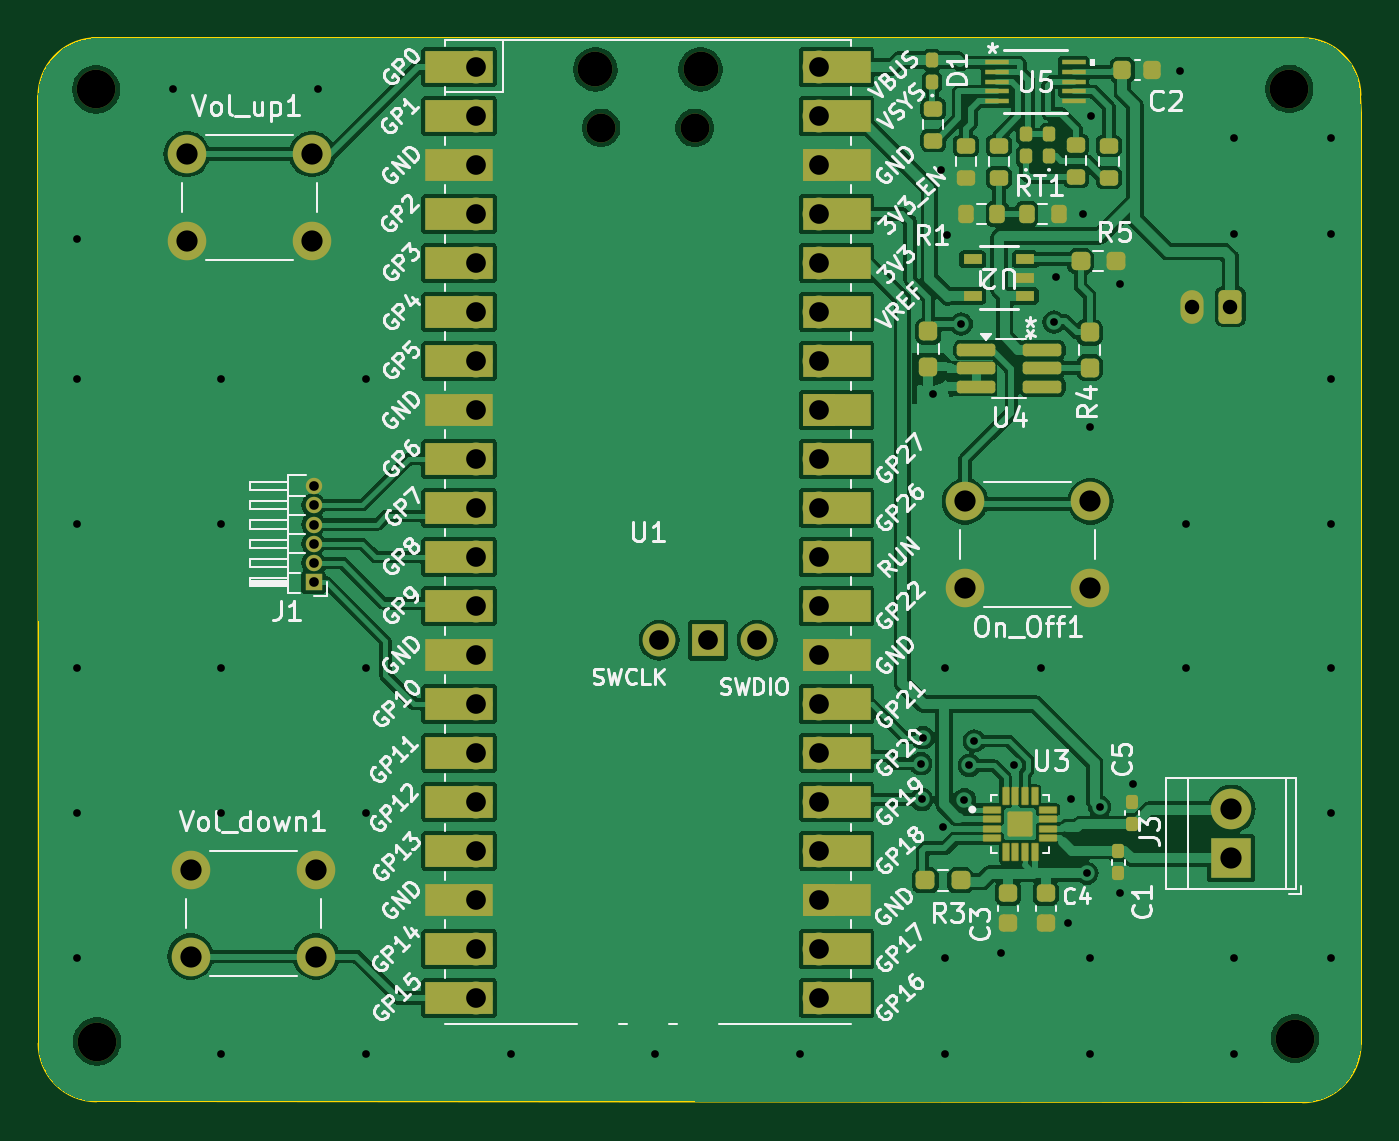
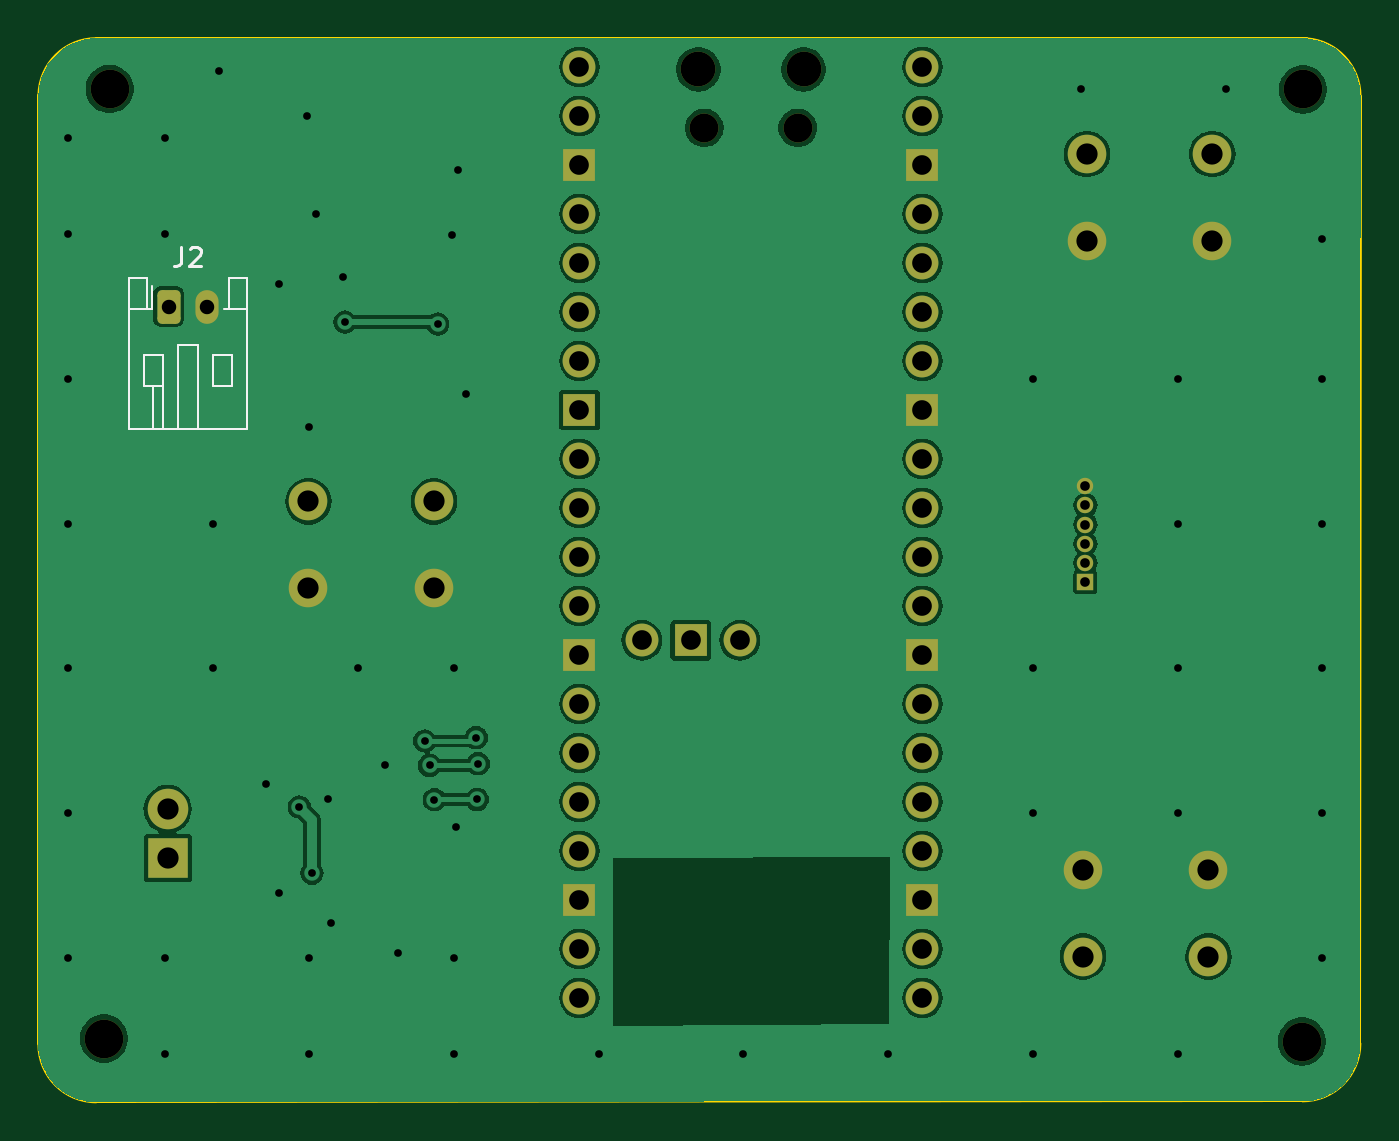
Circuit board: 11 layer files. Board 68.5 x 55.2 mm.
- bottom_copper: speaker-B_Cu.gbr (84845 bytes)
- bottom_mask: speaker-B_Mask.gbr (3558 bytes)
- paste: speaker-B_Paste.gbr (450 bytes)
- bottom_silk: speaker-B_Silkscreen.gbr (2516 bytes)
- outline: speaker-Edge_Cuts.gbr (1136 bytes)
- top_copper: speaker-F_Cu.gbr (170404 bytes)
- top_mask: speaker-F_Mask.gbr (9129 bytes)
- paste: speaker-F_Paste.gbr (5393 bytes)
- top_silk: speaker-F_Silkscreen.gbr (115611 bytes)
- drill: speaker-NPTH.drl (587 bytes)
- drill: speaker-PTH.drl (2424 bytes)

=== bottom_copper: speaker-B_Cu.gbr (84845 bytes, source omitted) ===
=== bottom_mask: speaker-B_Mask.gbr ===
%TF.GenerationSoftware,KiCad,Pcbnew,8.0.6*%
%TF.CreationDate,2024-11-13T18:12:31-06:00*%
%TF.ProjectId,speaker,73706561-6b65-4722-9e6b-696361645f70,rev?*%
%TF.SameCoordinates,Original*%
%TF.FileFunction,Soldermask,Bot*%
%TF.FilePolarity,Negative*%
%FSLAX46Y46*%
G04 Gerber Fmt 4.6, Leading zero omitted, Abs format (unit mm)*
G04 Created by KiCad (PCBNEW 8.0.6) date 2024-11-13 18:12:31*
%MOMM*%
%LPD*%
G01*
G04 APERTURE LIST*
G04 Aperture macros list*
%AMRoundRect*
0 Rectangle with rounded corners*
0 $1 Rounding radius*
0 $2 $3 $4 $5 $6 $7 $8 $9 X,Y pos of 4 corners*
0 Add a 4 corners polygon primitive as box body*
4,1,4,$2,$3,$4,$5,$6,$7,$8,$9,$2,$3,0*
0 Add four circle primitives for the rounded corners*
1,1,$1+$1,$2,$3*
1,1,$1+$1,$4,$5*
1,1,$1+$1,$6,$7*
1,1,$1+$1,$8,$9*
0 Add four rect primitives between the rounded corners*
20,1,$1+$1,$2,$3,$4,$5,0*
20,1,$1+$1,$4,$5,$6,$7,0*
20,1,$1+$1,$6,$7,$8,$9,0*
20,1,$1+$1,$8,$9,$2,$3,0*%
G04 Aperture macros list end*
%ADD10C,2.000000*%
%ADD11O,1.800000X1.800000*%
%ADD12O,1.500000X1.500000*%
%ADD13O,1.700000X1.700000*%
%ADD14R,1.700000X1.700000*%
%ADD15R,2.100000X2.100000*%
%ADD16C,2.100000*%
%ADD17R,0.850000X0.850000*%
%ADD18O,0.850000X0.850000*%
%ADD19RoundRect,0.250000X0.350000X0.625000X-0.350000X0.625000X-0.350000X-0.625000X0.350000X-0.625000X0*%
%ADD20O,1.200000X1.750000*%
G04 APERTURE END LIST*
D10*
%TO.C,H4*%
X143150000Y-114200000D03*
%TD*%
D11*
%TO.C,U1*%
X106885000Y-63960000D03*
D12*
X107185000Y-66990000D03*
X112035000Y-66990000D03*
D11*
X112335000Y-63960000D03*
D13*
X100720000Y-63830000D03*
X100720000Y-66370000D03*
D14*
X100720000Y-68910000D03*
D13*
X100720000Y-71450000D03*
X100720000Y-73990000D03*
X100720000Y-76530000D03*
X100720000Y-79070000D03*
D14*
X100720000Y-81610000D03*
D13*
X100720000Y-84150000D03*
X100720000Y-86690000D03*
X100720000Y-89230000D03*
X100720000Y-91770000D03*
D14*
X100720000Y-94310000D03*
D13*
X100720000Y-96850000D03*
X100720000Y-99390000D03*
X100720000Y-101930000D03*
X100720000Y-104470000D03*
D14*
X100720000Y-107010000D03*
D13*
X100720000Y-109550000D03*
X100720000Y-112090000D03*
X118500000Y-112090000D03*
X118500000Y-109550000D03*
D14*
X118500000Y-107010000D03*
D13*
X118500000Y-104470000D03*
X118500000Y-101930000D03*
X118500000Y-99390000D03*
X118500000Y-96850000D03*
D14*
X118500000Y-94310000D03*
D13*
X118500000Y-91770000D03*
X118500000Y-89230000D03*
X118500000Y-86690000D03*
X118500000Y-84150000D03*
D14*
X118500000Y-81610000D03*
D13*
X118500000Y-79070000D03*
X118500000Y-76530000D03*
X118500000Y-73990000D03*
X118500000Y-71450000D03*
D14*
X118500000Y-68910000D03*
D13*
X118500000Y-66370000D03*
X118500000Y-63830000D03*
X110194100Y-93560000D03*
D14*
X112734100Y-93560000D03*
D13*
X115274100Y-93560000D03*
%TD*%
D10*
%TO.C,On_Off1*%
X132550000Y-90850000D03*
X126050000Y-90850000D03*
X132550000Y-86350000D03*
X126050000Y-86350000D03*
%TD*%
D15*
%TO.C,J3*%
X139850000Y-104850000D03*
D16*
X139850000Y-102310000D03*
%TD*%
D10*
%TO.C,Vol_up1*%
X92200000Y-72850000D03*
X85700000Y-72850000D03*
X92200000Y-68350000D03*
X85700000Y-68350000D03*
%TD*%
%TO.C,H3*%
X81050000Y-114350000D03*
%TD*%
D17*
%TO.C,J1*%
X92275000Y-90550000D03*
D18*
X92275000Y-89550000D03*
X92275000Y-88549999D03*
X92275000Y-87550000D03*
X92275000Y-86550000D03*
X92275000Y-85550000D03*
%TD*%
D10*
%TO.C,H1*%
X81000600Y-64998600D03*
%TD*%
%TO.C,Vol_down1*%
X85900000Y-105450000D03*
X92400000Y-105450000D03*
X85900000Y-109950000D03*
X92400000Y-109950000D03*
%TD*%
%TO.C,H2*%
X142849600Y-64973200D03*
%TD*%
D19*
%TO.C,J2*%
X139800000Y-76250000D03*
D20*
X137799999Y-76250000D03*
%TD*%
M02*

=== paste: speaker-B_Paste.gbr ===
%TF.GenerationSoftware,KiCad,Pcbnew,8.0.6*%
%TF.CreationDate,2024-11-13T18:12:31-06:00*%
%TF.ProjectId,speaker,73706561-6b65-4722-9e6b-696361645f70,rev?*%
%TF.SameCoordinates,Original*%
%TF.FileFunction,Paste,Bot*%
%TF.FilePolarity,Positive*%
%FSLAX46Y46*%
G04 Gerber Fmt 4.6, Leading zero omitted, Abs format (unit mm)*
G04 Created by KiCad (PCBNEW 8.0.6) date 2024-11-13 18:12:31*
%MOMM*%
%LPD*%
G01*
G04 APERTURE LIST*
G04 APERTURE END LIST*
M02*

=== bottom_silk: speaker-B_Silkscreen.gbr ===
%TF.GenerationSoftware,KiCad,Pcbnew,8.0.6*%
%TF.CreationDate,2024-11-13T18:12:31-06:00*%
%TF.ProjectId,speaker,73706561-6b65-4722-9e6b-696361645f70,rev?*%
%TF.SameCoordinates,Original*%
%TF.FileFunction,Legend,Bot*%
%TF.FilePolarity,Positive*%
%FSLAX46Y46*%
G04 Gerber Fmt 4.6, Leading zero omitted, Abs format (unit mm)*
G04 Created by KiCad (PCBNEW 8.0.6) date 2024-11-13 18:12:31*
%MOMM*%
%LPD*%
G01*
G04 APERTURE LIST*
%ADD10C,0.150000*%
%ADD11C,0.120000*%
G04 APERTURE END LIST*
D10*
X139133333Y-73154819D02*
X139133333Y-73869104D01*
X139133333Y-73869104D02*
X139180952Y-74011961D01*
X139180952Y-74011961D02*
X139276190Y-74107200D01*
X139276190Y-74107200D02*
X139419047Y-74154819D01*
X139419047Y-74154819D02*
X139514285Y-74154819D01*
X138704761Y-73250057D02*
X138657142Y-73202438D01*
X138657142Y-73202438D02*
X138561904Y-73154819D01*
X138561904Y-73154819D02*
X138323809Y-73154819D01*
X138323809Y-73154819D02*
X138228571Y-73202438D01*
X138228571Y-73202438D02*
X138180952Y-73250057D01*
X138180952Y-73250057D02*
X138133333Y-73345295D01*
X138133333Y-73345295D02*
X138133333Y-73440533D01*
X138133333Y-73440533D02*
X138180952Y-73583390D01*
X138180952Y-73583390D02*
X138752380Y-74154819D01*
X138752380Y-74154819D02*
X138133333Y-74154819D01*
D11*
%TO.C,J2*%
X135740000Y-74790001D02*
X135740000Y-82610001D01*
X135740000Y-82610001D02*
X141860000Y-82610000D01*
X136500000Y-80350000D02*
X136500001Y-78750000D01*
X136500001Y-78750000D02*
X137499999Y-78750000D01*
X136660000Y-74790000D02*
X135740000Y-74790001D01*
X136660000Y-76390000D02*
X135740000Y-76389999D01*
X136660000Y-76390000D02*
X136660000Y-74790000D01*
X136940001Y-76390000D02*
X136660000Y-76390000D01*
X137499999Y-78750000D02*
X137500000Y-80350000D01*
X137500000Y-80350000D02*
X136500000Y-80350000D01*
X138300000Y-78250000D02*
X139300000Y-78250000D01*
X138300000Y-82610000D02*
X138300000Y-78250000D01*
X139300000Y-78250000D02*
X139300000Y-82610001D01*
X140100000Y-78750000D02*
X140100000Y-80350000D01*
X140100000Y-80350000D02*
X141100000Y-80350000D01*
X140100000Y-82610000D02*
X140100000Y-80350000D01*
X140600000Y-82610001D02*
X140600000Y-80350000D01*
X140660000Y-75175000D02*
X140660000Y-76390000D01*
X140940000Y-74790000D02*
X140940000Y-76390000D01*
X140940000Y-76390000D02*
X140660000Y-76390000D01*
X140940000Y-76390000D02*
X141860000Y-76390000D01*
X141100000Y-78750000D02*
X140100000Y-78750000D01*
X141100000Y-80350000D02*
X141100000Y-78750000D01*
X141860000Y-74790000D02*
X140940000Y-74790000D01*
X141860000Y-82610000D02*
X141860000Y-74790000D01*
%TD*%
M02*

=== outline: speaker-Edge_Cuts.gbr ===
%TF.GenerationSoftware,KiCad,Pcbnew,8.0.6*%
%TF.CreationDate,2024-11-13T18:12:31-06:00*%
%TF.ProjectId,speaker,73706561-6b65-4722-9e6b-696361645f70,rev?*%
%TF.SameCoordinates,Original*%
%TF.FileFunction,Profile,NP*%
%FSLAX46Y46*%
G04 Gerber Fmt 4.6, Leading zero omitted, Abs format (unit mm)*
G04 Created by KiCad (PCBNEW 8.0.6) date 2024-11-13 18:12:31*
%MOMM*%
%LPD*%
G01*
G04 APERTURE LIST*
%TA.AperFunction,Profile*%
%ADD10C,0.100000*%
%TD*%
G04 APERTURE END LIST*
D10*
X143548393Y-62339900D02*
X142200000Y-62350000D01*
X146545593Y-65286730D02*
X146550000Y-66200000D01*
X146550000Y-114502800D02*
G75*
G02*
X143552800Y-117500000I-2997200J0D01*
G01*
X81019340Y-117450000D02*
G75*
G02*
X78022100Y-114452800I-40J2997200D01*
G01*
X81019340Y-117450000D02*
X143552800Y-117500000D01*
X78014125Y-65347200D02*
G75*
G02*
X80800003Y-62350037I3005175J0D01*
G01*
X146550000Y-114250000D02*
X146550000Y-66200000D01*
X78014125Y-65347200D02*
X78022140Y-114452800D01*
X146550000Y-114502800D02*
X146550000Y-114250000D01*
X143548393Y-62339900D02*
G75*
G02*
X146545570Y-65286730I7J-2997600D01*
G01*
X80800000Y-62350000D02*
X142200000Y-62350000D01*
M02*

=== top_copper: speaker-F_Cu.gbr (170404 bytes, source omitted) ===
=== top_mask: speaker-F_Mask.gbr (9129 bytes, source omitted) ===
=== paste: speaker-F_Paste.gbr ===
%TF.GenerationSoftware,KiCad,Pcbnew,8.0.6*%
%TF.CreationDate,2024-11-13T18:12:31-06:00*%
%TF.ProjectId,speaker,73706561-6b65-4722-9e6b-696361645f70,rev?*%
%TF.SameCoordinates,Original*%
%TF.FileFunction,Paste,Top*%
%TF.FilePolarity,Positive*%
%FSLAX46Y46*%
G04 Gerber Fmt 4.6, Leading zero omitted, Abs format (unit mm)*
G04 Created by KiCad (PCBNEW 8.0.6) date 2024-11-13 18:12:31*
%MOMM*%
%LPD*%
G01*
G04 APERTURE LIST*
G04 Aperture macros list*
%AMRoundRect*
0 Rectangle with rounded corners*
0 $1 Rounding radius*
0 $2 $3 $4 $5 $6 $7 $8 $9 X,Y pos of 4 corners*
0 Add a 4 corners polygon primitive as box body*
4,1,4,$2,$3,$4,$5,$6,$7,$8,$9,$2,$3,0*
0 Add four circle primitives for the rounded corners*
1,1,$1+$1,$2,$3*
1,1,$1+$1,$4,$5*
1,1,$1+$1,$6,$7*
1,1,$1+$1,$8,$9*
0 Add four rect primitives between the rounded corners*
20,1,$1+$1,$2,$3,$4,$5,0*
20,1,$1+$1,$4,$5,$6,$7,0*
20,1,$1+$1,$6,$7,$8,$9,0*
20,1,$1+$1,$8,$9,$2,$3,0*%
G04 Aperture macros list end*
%ADD10C,0.010000*%
%ADD11RoundRect,0.155000X-0.155000X0.212500X-0.155000X-0.212500X0.155000X-0.212500X0.155000X0.212500X0*%
%ADD12R,0.977900X0.508000*%
%ADD13RoundRect,0.237500X0.250000X0.237500X-0.250000X0.237500X-0.250000X-0.237500X0.250000X-0.237500X0*%
%ADD14RoundRect,0.155000X0.155000X-0.212500X0.155000X0.212500X-0.155000X0.212500X-0.155000X-0.212500X0*%
%ADD15RoundRect,0.160000X0.160000X-0.222500X0.160000X0.222500X-0.160000X0.222500X-0.160000X-0.222500X0*%
%ADD16RoundRect,0.200000X-0.275000X0.200000X-0.275000X-0.200000X0.275000X-0.200000X0.275000X0.200000X0*%
%ADD17RoundRect,0.200000X0.275000X-0.200000X0.275000X0.200000X-0.275000X0.200000X-0.275000X-0.200000X0*%
%ADD18RoundRect,0.225000X-0.225000X-0.250000X0.225000X-0.250000X0.225000X0.250000X-0.225000X0.250000X0*%
%ADD19RoundRect,0.237500X-0.237500X0.250000X-0.237500X-0.250000X0.237500X-0.250000X0.237500X0.250000X0*%
%ADD20RoundRect,0.225000X-0.250000X0.225000X-0.250000X-0.225000X0.250000X-0.225000X0.250000X0.225000X0*%
%ADD21R,1.219200X0.279400*%
%ADD22RoundRect,0.200000X-0.200000X-0.275000X0.200000X-0.275000X0.200000X0.275000X-0.200000X0.275000X0*%
%ADD23RoundRect,0.200000X0.200000X0.275000X-0.200000X0.275000X-0.200000X-0.275000X0.200000X-0.275000X0*%
%ADD24RoundRect,0.008100X-0.411900X-0.126900X0.411900X-0.126900X0.411900X0.126900X-0.411900X0.126900X0*%
%ADD25RoundRect,0.008100X0.126900X-0.411900X0.126900X0.411900X-0.126900X0.411900X-0.126900X-0.411900X0*%
%ADD26RoundRect,0.237500X0.237500X-0.250000X0.237500X0.250000X-0.237500X0.250000X-0.237500X-0.250000X0*%
%ADD27RoundRect,0.162500X-0.837500X-0.162500X0.837500X-0.162500X0.837500X0.162500X-0.837500X0.162500X0*%
G04 APERTURE END LIST*
D10*
%TO.C,U3*%
X129250000Y-103425000D02*
X128550000Y-103425000D01*
X128550000Y-102725000D01*
X129250000Y-102725000D01*
X129250000Y-103425000D01*
G36*
X129250000Y-103425000D02*
G01*
X128550000Y-103425000D01*
X128550000Y-102725000D01*
X129250000Y-102725000D01*
X129250000Y-103425000D01*
G37*
%TD*%
D11*
%TO.C,C1*%
X134000000Y-104500000D03*
X134000000Y-105635000D03*
%TD*%
D12*
%TO.C,U2*%
X129165250Y-75700001D03*
X129165250Y-74750000D03*
X129165250Y-73799999D03*
X126434750Y-73799999D03*
X126434750Y-75700001D03*
%TD*%
D13*
%TO.C,R5*%
X133862500Y-73900000D03*
X132037500Y-73900000D03*
%TD*%
D14*
%TO.C,C5*%
X134700000Y-103067500D03*
X134700000Y-101932500D03*
%TD*%
D13*
%TO.C,R3*%
X125812500Y-106000000D03*
X123987500Y-106000000D03*
%TD*%
D15*
%TO.C,D2*%
X130400000Y-68472501D03*
X130400000Y-67327499D03*
%TD*%
D16*
%TO.C,RT2*%
X127800000Y-67925000D03*
X127800000Y-69575000D03*
%TD*%
D17*
%TO.C,R_Stat2_LED1*%
X133500000Y-69575000D03*
X133500000Y-67925000D03*
%TD*%
D18*
%TO.C,C2*%
X134200000Y-64000000D03*
X135750000Y-64000000D03*
%TD*%
D16*
%TO.C,R2*%
X126100000Y-67925000D03*
X126100000Y-69575000D03*
%TD*%
D19*
%TO.C,R6*%
X124150000Y-77537500D03*
X124150000Y-79362500D03*
%TD*%
D20*
%TO.C,C3*%
X128277600Y-106668400D03*
X128277600Y-108218400D03*
%TD*%
D21*
%TO.C,U5*%
X127691000Y-63599999D03*
X127691000Y-64100001D03*
X127691000Y-64600000D03*
X127691000Y-65099999D03*
X127691000Y-65600001D03*
X131678800Y-65600001D03*
X131678800Y-65099999D03*
X131678800Y-64600000D03*
X131678800Y-64100001D03*
X131678800Y-63599999D03*
%TD*%
D15*
%TO.C,D3*%
X129200000Y-68472501D03*
X129200000Y-67327499D03*
%TD*%
D22*
%TO.C,RT1*%
X129250000Y-71450000D03*
X130900000Y-71450000D03*
%TD*%
D23*
%TO.C,R1*%
X127725000Y-71450000D03*
X126075000Y-71450000D03*
%TD*%
D20*
%TO.C,C4*%
X130233400Y-106668400D03*
X130233400Y-108218400D03*
%TD*%
D15*
%TO.C,D1*%
X124350000Y-64622500D03*
X124350000Y-63477500D03*
%TD*%
D17*
%TO.C,R_Stat1_LED1*%
X131800000Y-69525000D03*
X131800000Y-67875000D03*
%TD*%
D24*
%TO.C,U3*%
X127465000Y-102325000D03*
X127465000Y-102825000D03*
X127465000Y-103325000D03*
X127465000Y-103825000D03*
D25*
X128150000Y-104510000D03*
X128650000Y-104510000D03*
X129150000Y-104510000D03*
X129650000Y-104510000D03*
D24*
X130335000Y-103825000D03*
X130335000Y-103325000D03*
X130335000Y-102825000D03*
X130335000Y-102325000D03*
D25*
X129650000Y-101640000D03*
X129150000Y-101640000D03*
X128650000Y-101640000D03*
X128150000Y-101640000D03*
%TD*%
D26*
%TO.C,R4*%
X132500000Y-79412500D03*
X132500000Y-77587500D03*
%TD*%
D16*
%TO.C,R_PG_LED1*%
X124400000Y-66000000D03*
X124400000Y-67650000D03*
%TD*%
D27*
%TO.C,U4*%
X126640000Y-78500000D03*
X126640000Y-79450000D03*
X126640000Y-80400000D03*
X130060000Y-80400000D03*
X130060000Y-79450000D03*
X130060000Y-78500000D03*
%TD*%
M02*

=== top_silk: speaker-F_Silkscreen.gbr (115611 bytes, source omitted) ===
=== drill: speaker-NPTH.drl ===
M48
; DRILL file {KiCad 8.0.6} date 2024-11-13T18:12:27-0600
; FORMAT={-:-/ absolute / metric / decimal}
; #@! TF.CreationDate,2024-11-13T18:12:27-06:00
; #@! TF.GenerationSoftware,Kicad,Pcbnew,8.0.6
; #@! TF.FileFunction,NonPlated,1,2,NPTH
FMAT,2
METRIC
; #@! TA.AperFunction,NonPlated,NPTH,ComponentDrill
T1C1.500
; #@! TA.AperFunction,NonPlated,NPTH,ComponentDrill
T2C1.800
; #@! TA.AperFunction,NonPlated,NPTH,ComponentDrill
T3C2.000
%
G90
G05
T1
X107.185Y-66.99
X112.035Y-66.99
T2
X106.885Y-63.96
X112.335Y-63.96
T3
X81.001Y-64.999
X81.05Y-114.35
X142.85Y-64.973
X143.15Y-114.2
M30

=== drill: speaker-PTH.drl ===
M48
; DRILL file {KiCad 8.0.6} date 2024-11-13T18:12:27-0600
; FORMAT={-:-/ absolute / metric / decimal}
; #@! TF.CreationDate,2024-11-13T18:12:27-06:00
; #@! TF.GenerationSoftware,Kicad,Pcbnew,8.0.6
; #@! TF.FileFunction,Plated,1,2,PTH
FMAT,2
METRIC
; #@! TA.AperFunction,Plated,PTH,ViaDrill
T1C0.400
; #@! TA.AperFunction,Plated,PTH,ComponentDrill
T2C0.500
; #@! TA.AperFunction,Plated,PTH,ComponentDrill
T3C0.750
; #@! TA.AperFunction,Plated,PTH,ComponentDrill
T4C1.020
; #@! TA.AperFunction,Plated,PTH,ComponentDrill
T5C1.100
%
G90
G05
T1
X80.0Y-72.75
X80.0Y-80.0
X80.0Y-87.5
X80.0Y-95.0
X80.0Y-102.5
X80.0Y-110.0
X85.0Y-65.0
X87.5Y-80.0
X87.5Y-87.5
X87.5Y-95.0
X87.5Y-102.5
X87.5Y-115.0
X92.5Y-65.0
X95.0Y-80.0
X95.0Y-95.0
X95.0Y-102.5
X95.0Y-115.0
X102.5Y-115.0
X110.0Y-115.0
X117.5Y-115.0
X123.75Y-99.95
X123.8Y-101.8
X123.85Y-98.6
X124.4Y-80.8
X124.8Y-69.15
X124.88Y-103.22
X125.0Y-95.0
X125.0Y-110.0
X125.0Y-115.0
X125.1Y-72.55
X125.85Y-77.15
X126.017Y-101.817
X126.271Y-100.039
X126.525Y-98.769
X127.897Y-109.767
X128.561Y-100.035
X130.0Y-95.0
X130.65Y-77.05
X130.75Y-74.7
X131.402Y-108.218
X131.55Y-101.8
X132.15Y-71.45
X132.367Y-105.627
X132.5Y-82.5
X132.5Y-110.0
X132.5Y-115.0
X132.6Y-66.35
X133.025Y-102.191
X134.1Y-75.1
X134.1Y-106.65
X134.75Y-101.0
X137.2Y-64.05
X137.5Y-87.5
X137.5Y-95.0
X140.0Y-67.5
X140.0Y-72.5
X140.0Y-110.0
X140.0Y-115.0
X145.0Y-67.5
X145.0Y-72.5
X145.0Y-80.0
X145.0Y-87.5
X145.0Y-95.0
X145.0Y-102.5
X145.0Y-110.0
T2
X92.275Y-85.55
X92.275Y-86.55
X92.275Y-87.55
X92.275Y-88.55
X92.275Y-89.55
X92.275Y-90.55
T3
X137.8Y-76.25
X139.8Y-76.25
T4
X100.72Y-63.83
X100.72Y-66.37
X100.72Y-68.91
X100.72Y-71.45
X100.72Y-73.99
X100.72Y-76.53
X100.72Y-79.07
X100.72Y-81.61
X100.72Y-84.15
X100.72Y-86.69
X100.72Y-89.23
X100.72Y-91.77
X100.72Y-94.31
X100.72Y-96.85
X100.72Y-99.39
X100.72Y-101.93
X100.72Y-104.47
X100.72Y-107.01
X100.72Y-109.55
X100.72Y-112.09
X110.194Y-93.56
X112.734Y-93.56
X115.274Y-93.56
X118.5Y-63.83
X118.5Y-66.37
X118.5Y-68.91
X118.5Y-71.45
X118.5Y-73.99
X118.5Y-76.53
X118.5Y-79.07
X118.5Y-81.61
X118.5Y-84.15
X118.5Y-86.69
X118.5Y-89.23
X118.5Y-91.77
X118.5Y-94.31
X118.5Y-96.85
X118.5Y-99.39
X118.5Y-101.93
X118.5Y-104.47
X118.5Y-107.01
X118.5Y-109.55
X118.5Y-112.09
T5
X85.7Y-68.35
X85.7Y-72.85
X85.9Y-105.45
X85.9Y-109.95
X92.2Y-68.35
X92.2Y-72.85
X92.4Y-105.45
X92.4Y-109.95
X126.05Y-86.35
X126.05Y-90.85
X132.55Y-86.35
X132.55Y-90.85
X139.85Y-102.31
X139.85Y-104.85
M30

